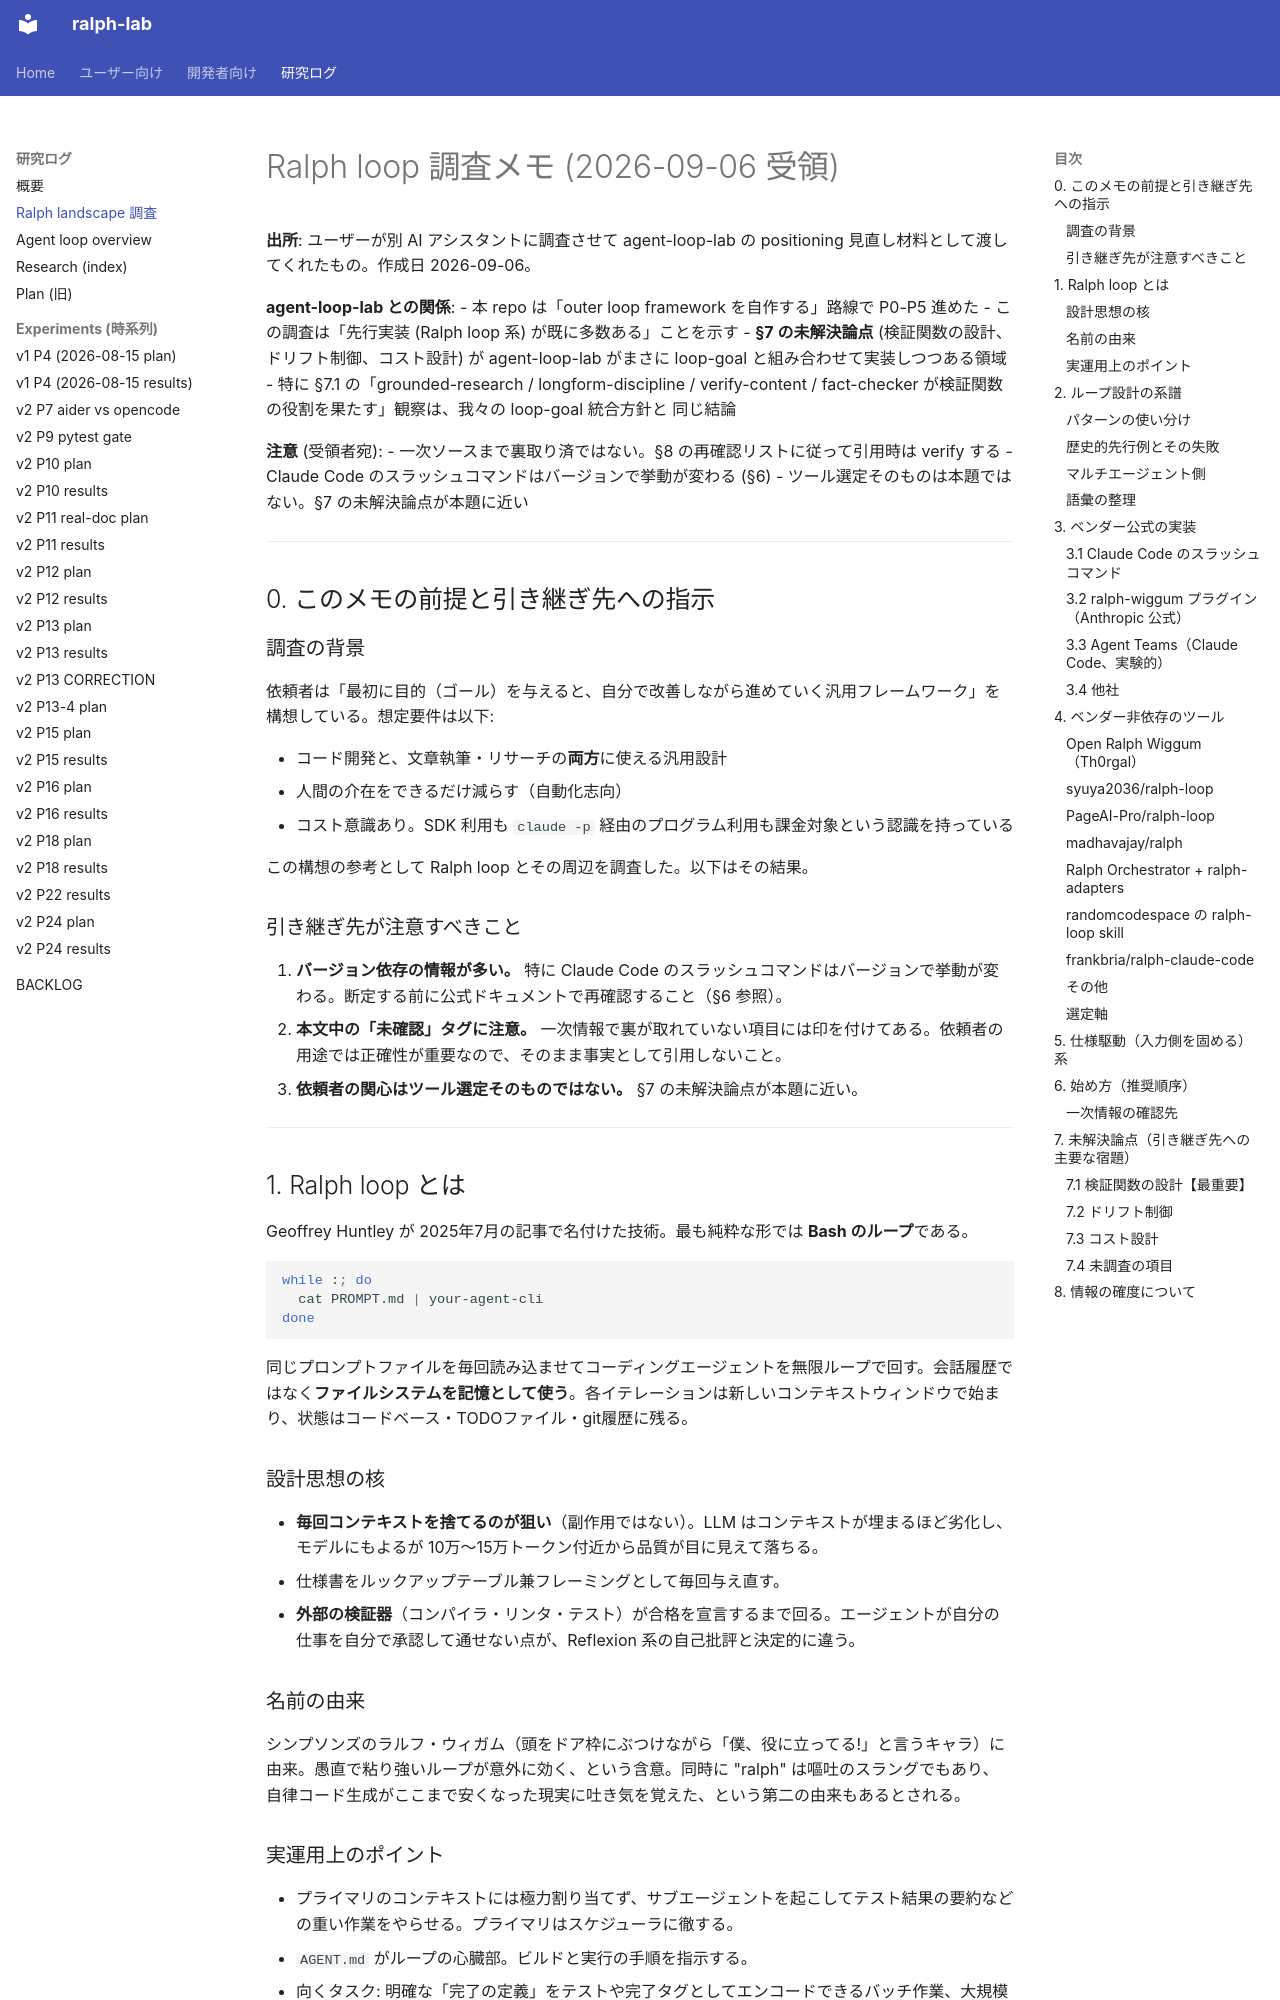

repository: dobachi/ralph-lab · page: research/2026-09-06-ralph-loop-landscape.html · generator: mkdocs

# Ralph loop 調査メモ (2026-09-06 受領)

**出所**: ユーザーが別 AI アシスタントに調査させて agent-loop-lab の positioning
見直し材料として渡してくれたもの。作成日 2026-09-06。

**agent-loop-lab との関係**:
- 本 repo は「outer loop framework を自作する」路線で P0-P5 進めた
- この調査は「先行実装 (Ralph loop 系) が既に多数ある」ことを示す
- **§7 の未解決論点** (検証関数の設計、ドリフト制御、コスト設計) が
  agent-loop-lab がまさに loop-goal と組み合わせて実装しつつある領域
- 特に §7.1 の「grounded-research / longform-discipline / verify-content /
  fact-checker が検証関数の役割を果たす」観察は、我々の loop-goal 統合方針と
  同じ結論

**注意** (受領者宛):
- 一次ソースまで裏取り済ではない。§8 の再確認リストに従って引用時は verify する
- Claude Code のスラッシュコマンドはバージョンで挙動が変わる (§6)
- ツール選定そのものは本題ではない。§7 の未解決論点が本題に近い

---

## 0. このメモの前提と引き継ぎ先への指示

### 調査の背景

依頼者は「最初に目的（ゴール）を与えると、自分で改善しながら進めていく汎用フレームワーク」を構想している。想定要件は以下:

- コード開発と、文章執筆・リサーチの**両方**に使える汎用設計
- 人間の介在をできるだけ減らす（自動化志向）
- コスト意識あり。SDK 利用も `claude -p` 経由のプログラム利用も課金対象という認識を持っている

この構想の参考として Ralph loop とその周辺を調査した。以下はその結果。

### 引き継ぎ先が注意すべきこと

1. **バージョン依存の情報が多い。** 特に Claude Code のスラッシュコマンドはバージョンで挙動が変わる。断定する前に公式ドキュメントで再確認すること（§6 参照）。
2. **本文中の「未確認」タグに注意。** 一次情報で裏が取れていない項目には印を付けてある。依頼者の用途では正確性が重要なので、そのまま事実として引用しないこと。
3. **依頼者の関心はツール選定そのものではない。** §7 の未解決論点が本題に近い。

---

## 1. Ralph loop とは

Geoffrey Huntley が 2025年7月の記事で名付けた技術。最も純粋な形では **Bash のループ**である。

```bash
while :; do
  cat PROMPT.md | your-agent-cli
done
```

同じプロンプトファイルを毎回読み込ませてコーディングエージェントを無限ループで回す。会話履歴ではなく**ファイルシステムを記憶として使う**。各イテレーションは新しいコンテキストウィンドウで始まり、状態はコードベース・TODOファイル・git履歴に残る。

### 設計思想の核

- **毎回コンテキストを捨てるのが狙い**（副作用ではない）。LLM はコンテキストが埋まるほど劣化し、モデルにもよるが 10万〜15万トークン付近から品質が目に見えて落ちる。
- 仕様書をルックアップテーブル兼フレーミングとして毎回与え直す。
- **外部の検証器**（コンパイラ・リンタ・テスト）が合格を宣言するまで回る。エージェントが自分の仕事を自分で承認して通せない点が、Reflexion 系の自己批評と決定的に違う。

### 名前の由来

シンプソンズのラルフ・ウィガム（頭をドア枠にぶつけながら「僕、役に立ってる!」と言うキャラ）に由来。愚直で粘り強いループが意外に効く、という含意。同時に "ralph" は嘔吐のスラングでもあり、自律コード生成がここまで安くなった現実に吐き気を覚えた、という第二の由来もあるとされる。

### 実運用上のポイント

- プライマリのコンテキストには極力割り当てず、サブエージェントを起こしてテスト結果の要約などの重い作業をやらせる。プライマリはスケジューラに徹する。
- `AGENT.md` がループの心臓部。ビルドと実行の手順を指示する。
- 向くタスク: 明確な「完了の定義」をテストや完了タグとしてエンコードできるバッチ作業、大規模リファクタ、バックログ処理。
- 向かないタスク: 曖昧な人間の判断に依存するもの、外部承認が必要なもの。

---
